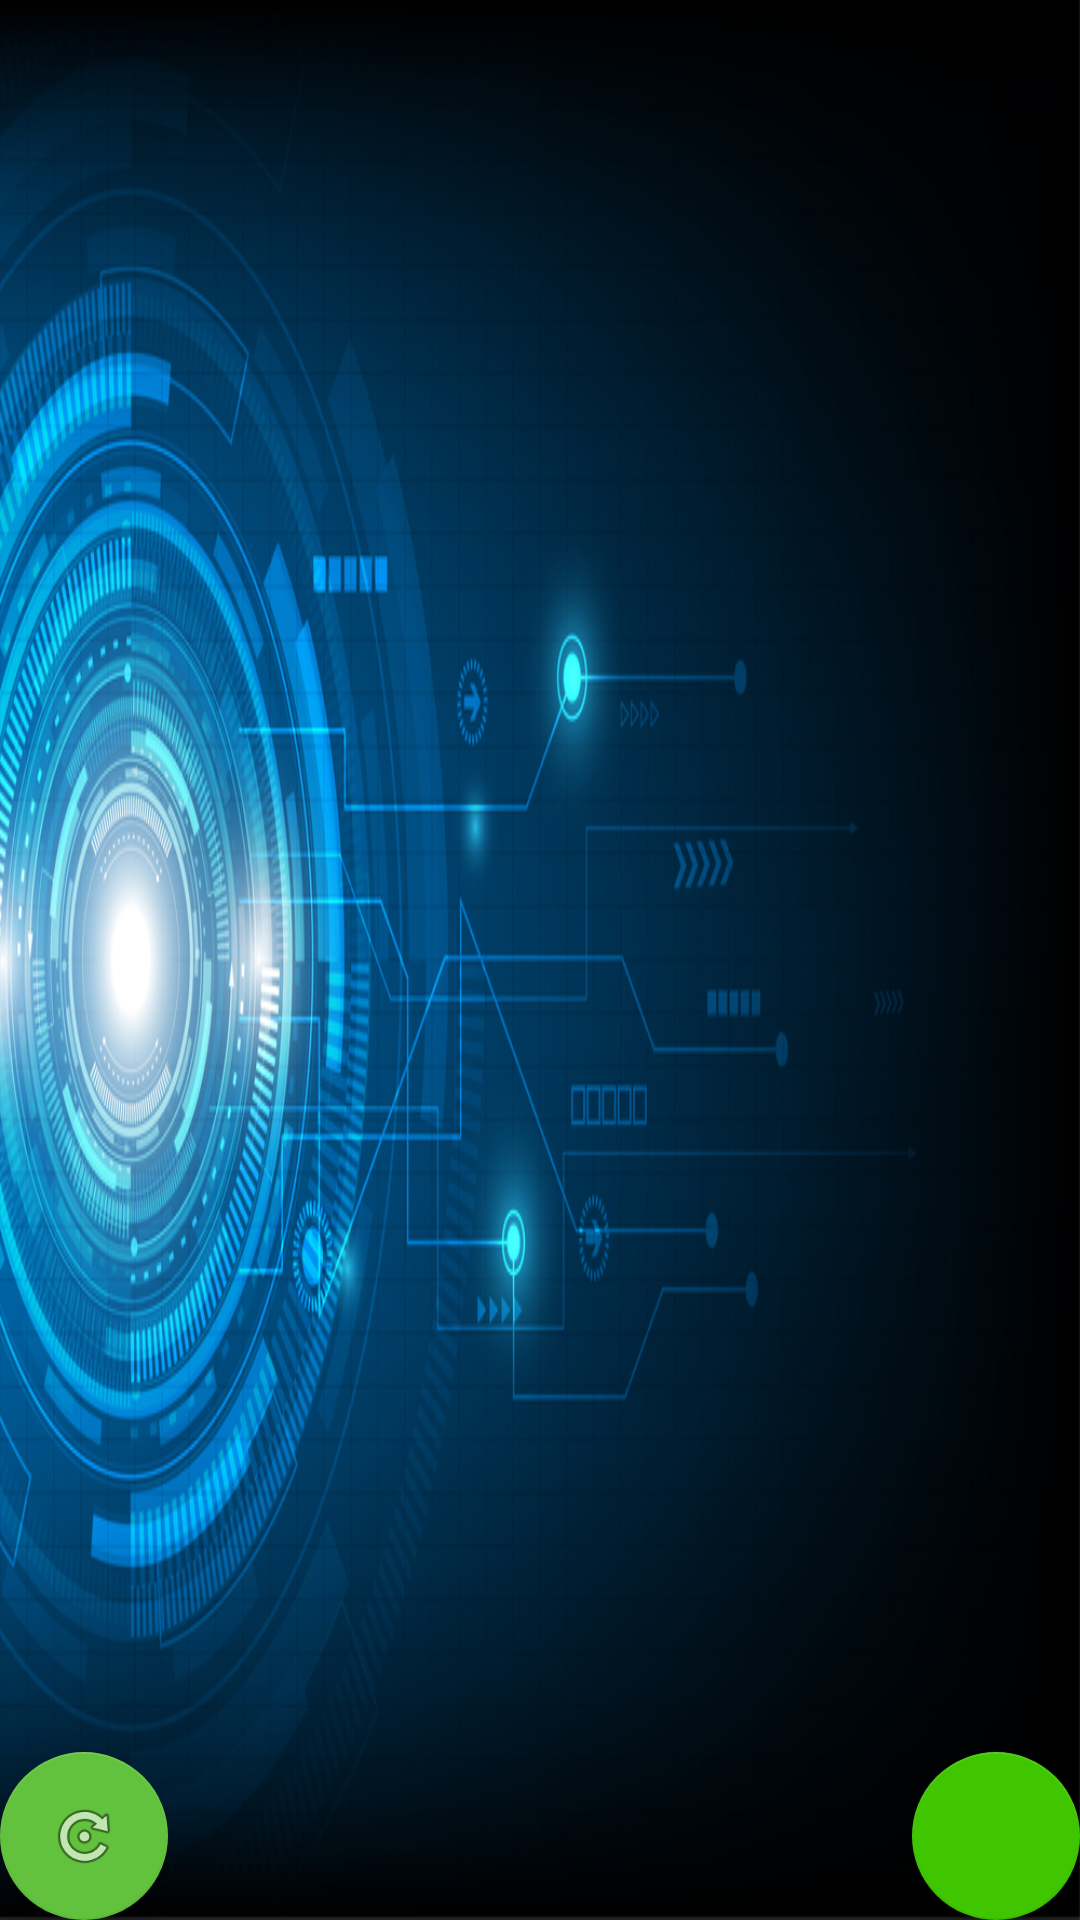

Here is an Android app screen rendered from its layout file. Give the layout XML and the strings, colors and styles it references.
<!-- AndroidManifest.xml: application theme AppTheme -->
<!-- res/layout/activity_main.xml -->
<?xml version="1.0" encoding="utf-8"?>
<android.support.design.widget.CoordinatorLayout xmlns:android="http://schemas.android.com/apk/res/android"
    xmlns:app="http://schemas.android.com/apk/res-auto"
    xmlns:tools="http://schemas.android.com/tools"
    android:id="@+id/s"
    android:layout_width="match_parent"
    android:layout_height="match_parent"
    android:background="@drawable/baba">

    <android.support.v7.widget.RecyclerView
        android:id="@+id/rec"
        android:layout_width="match_parent"
        android:layout_height="match_parent" />

    <android.support.design.widget.FloatingActionButton
        android:id="@+id/config"
        android:layout_width="wrap_content"
        android:layout_height="wrap_content"
        android:src="@drawable/ic_add_24dp"
        app:backgroundTint="#3fc601"
        app:fabSize="normal"
        app:layout_anchor="@id/rec"
        app:layout_anchorGravity="bottom|right" />

    <android.support.design.widget.FloatingActionButton
        android:id="@+id/status"
        android:layout_width="wrap_content"
        android:layout_height="wrap_content"
        android:clickable="false"
        app:backgroundTint="@color/ON"
        app:fabSize="normal"
        app:layout_anchor="@+id/rec"
        app:layout_anchorGravity="left|bottom"
        app:srcCompat="@android:drawable/ic_menu_rotate" />
</android.support.design.widget.CoordinatorLayout>
<!-- resources referenced by this layout -->
<resources>
  <color name="ON">#63c23d</color>
  <!-- drawable baba: png bitmap (drawable, 547284 bytes) -->
  <style name="AppTheme" parent="Theme.AppCompat.Light.DarkActionBar">
          
          <item name="colorPrimary">#302e33</item>
          <item name="colorPrimaryDark">@color/colorPrimaryDark</item>
          <item name="colorAccent">@color/colorAccent</item>
  
      </style>
  <color name="colorPrimaryDark">#1565C0</color>
  <color name="colorAccent">#FF4081</color>
</resources>
